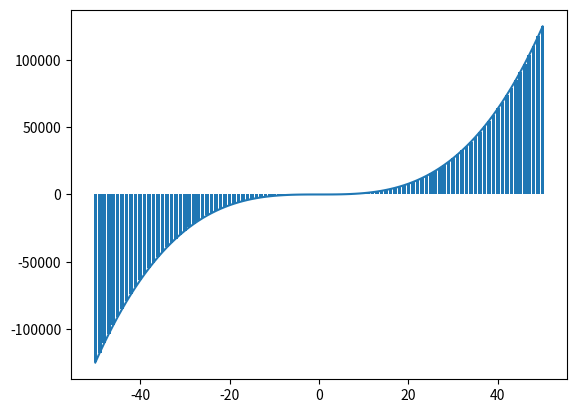

Source code (Python):
# import numpy as np
# x=0
# set1=np.array(0)
# set2=np.array(0)
# for i in range(0,10):
#   x=x+1
#   y=16/x
#   c=x+y
#   set1=np.append(set1, x)
#   set2=np.append(set2, c)

# import matplotlib.pyplot as plt
# plt.plot(set1, set2)

import random
set1 = []
set2 = []
no = 0
for i in range(-50,50+1):
  set1.append(i)
  set2.append(i*i*i)

import numpy as np

numbers = np.array(set1)
squares = np.array(set2)

import matplotlib.pyplot as plt
plt.plot(numbers, squares)
plt.bar(numbers, squares)